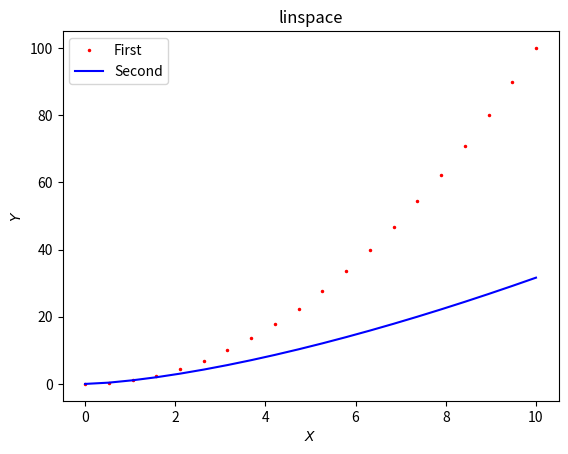
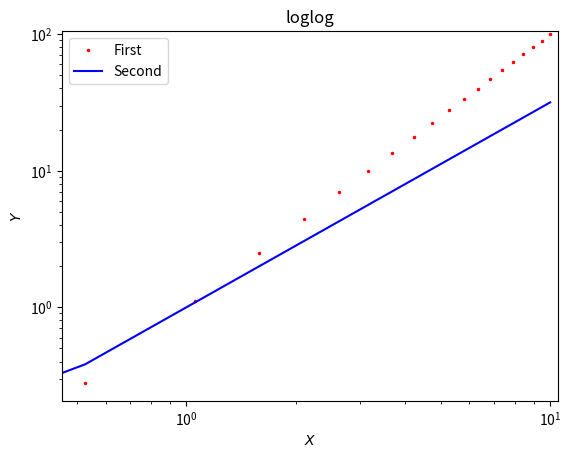
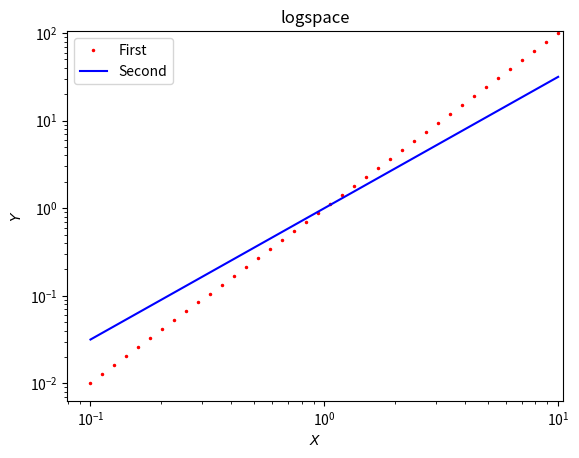

Recreate these plots in Python, in order.
# -*- coding: utf-8 -*-
"""
Created on Wed Sep 29 11:28:09 2021

@author: Admin
"""

import matplotlib.pyplot as plt
import numpy as np
# %matplotlib inline

x = np.linspace(0, 10, 20)
y1 = x**2
y2 = x**1.5

plt.figure('linspace')
plt.plot(x, y1, 'ro', linewidth=1.5, markersize=1.5, label='First')
plt.plot(x, y2, 'b-', linewidth=1.5, markersize=1.5, label='Second')
plt.xlabel('$X$')
plt.ylabel('$Y$')
plt.axis([-.5, 10.5, -5, 105])
plt.legend(loc='upper left')
plt.title('linspace')


plt.figure('loglog')
plt.loglog(x, y1, 'ro', linewidth=1.5, markersize=1.5, label='First')
plt.loglog(x, y2, 'b-', linewidth=1.5, markersize=1.5, label='Second')
plt.xlabel('$X$')
plt.ylabel('$Y$')
plt.axis([-.5, 10.5, -5, 105])
plt.legend(loc='upper left')
plt.title('loglog')

x = np.logspace(-1, 1, 40)
y1 = x**2
y2 = x**1.5
plt.figure('logspace')
plt.loglog(x, y1, 'ro', linewidth=1.5, markersize=1.5, label='First')
plt.loglog(x, y2, 'b-', linewidth=1.5, markersize=1.5, label='Second')
plt.xlabel('$X$')
plt.ylabel('$Y$')
plt.axis([-.5, 10.5, -5, 105])
plt.legend(loc='upper left')
plt.title('logspace')
